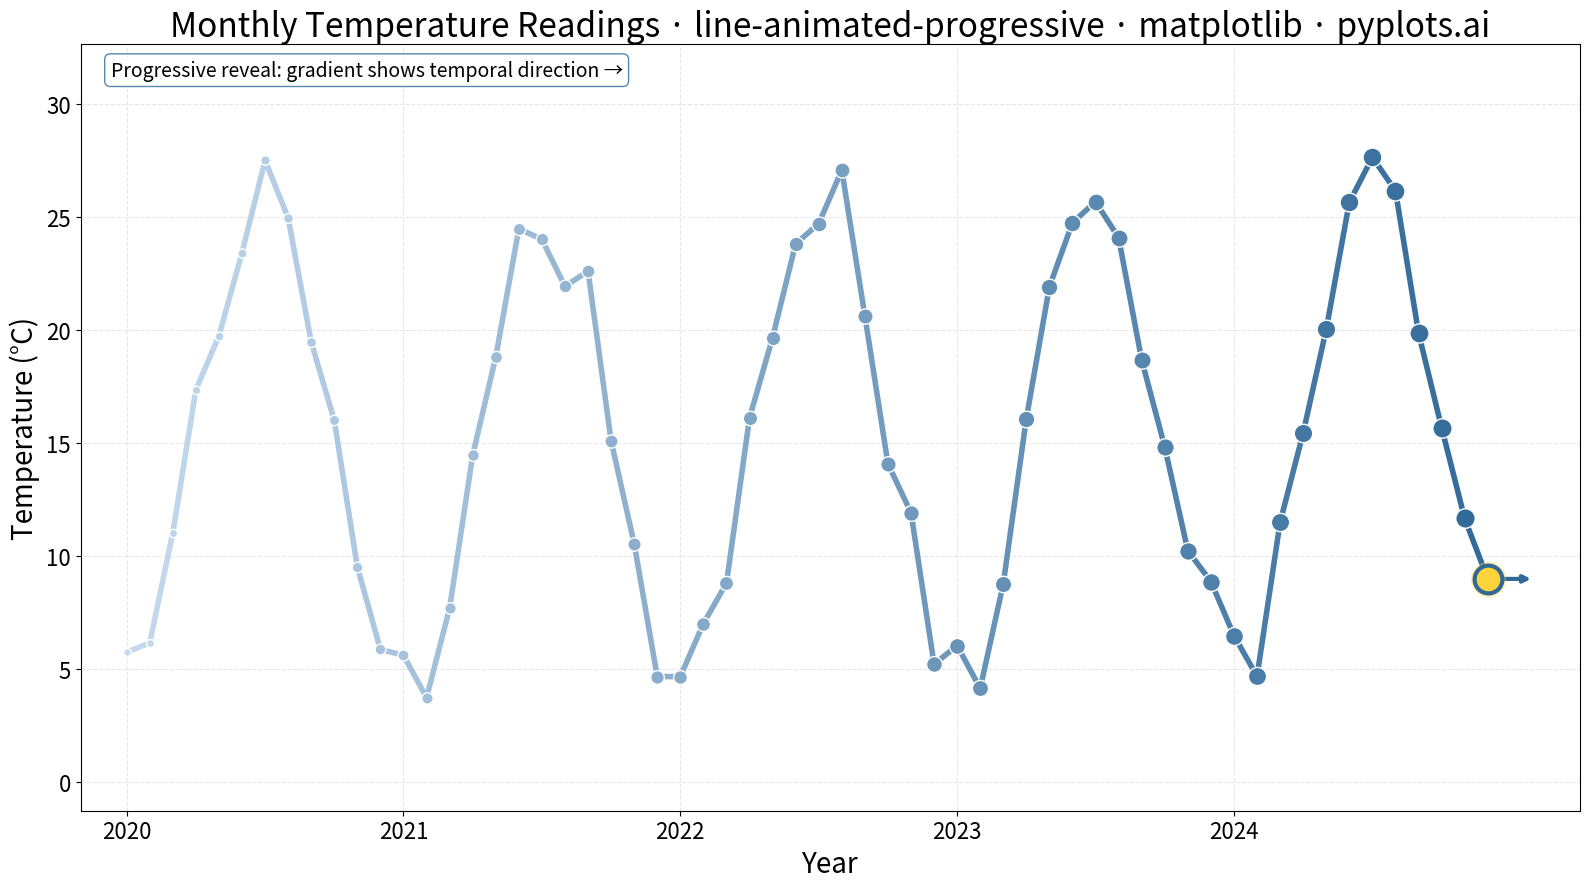

Generate this figure with matplotlib:
""" pyplots.ai
line-animated-progressive: Animated Line Plot Over Time
Library: matplotlib 3.10.8 | Python 3.13.11
Quality: 92/100 | Created: 2026-01-07
"""

import matplotlib.pyplot as plt
import numpy as np
from matplotlib.collections import LineCollection
from matplotlib.colors import LinearSegmentedColormap


# Data - Monthly temperature data over 5 years showing seasonal patterns
np.random.seed(42)
n_points = 60  # 5 years of monthly data

# Create numeric time axis (representing months)
months_numeric = np.arange(n_points)

# Create temperature data with seasonal pattern and trend
base_temp = 15  # Average temperature in Celsius
seasonal = 10 * np.sin(2 * np.pi * months_numeric / 12 - np.pi / 2)  # Seasonal variation
trend = 0.02 * months_numeric  # Slight warming trend
noise = np.random.randn(n_points) * 1.5
temperatures = base_temp + seasonal + trend + noise

# Create figure
fig, ax = plt.subplots(figsize=(16, 9))

# Create gradient colormap from light to Python Blue
colors = ["#c4d9ed", "#306998"]  # Light blue to Python Blue
cmap = LinearSegmentedColormap.from_list("progressive", colors, N=256)

# Create line segments for gradient effect (progressive reveal)
points = np.array([months_numeric, temperatures]).T.reshape(-1, 1, 2)
segments = np.concatenate([points[:-1], points[1:]], axis=1)

# Normalize colors based on position (left to right)
norm = plt.Normalize(0, n_points - 1)
lc = LineCollection(segments, cmap=cmap, norm=norm, linewidths=4, capstyle="round")
lc.set_array(np.arange(n_points - 1))
ax.add_collection(lc)

# Add markers that grow in size along the progression
marker_sizes = np.linspace(30, 200, n_points)
marker_colors = cmap(np.linspace(0, 1, n_points))

for i in range(n_points):
    ax.scatter(
        months_numeric[i],
        temperatures[i],
        s=marker_sizes[i],
        c=[marker_colors[i]],
        zorder=3,
        edgecolors="white",
        linewidths=1,
    )

# Highlight the final point with glow effect
ax.scatter(
    months_numeric[-1], temperatures[-1], s=400, c="#FFD43B", zorder=5, edgecolors="#306998", linewidths=3, marker="o"
)
ax.scatter(months_numeric[-1], temperatures[-1], s=600, c="#FFD43B", alpha=0.3, zorder=4)

# Add arrow indicator showing progression direction
ax.annotate(
    "",
    xy=(months_numeric[-1] + 2, temperatures[-1]),
    xytext=(months_numeric[-1], temperatures[-1]),
    arrowprops={"arrowstyle": "->", "color": "#306998", "lw": 3},
)

# Set axis limits
ax.set_xlim(-2, n_points + 3)
ax.set_ylim(temperatures.min() - 5, temperatures.max() + 5)

# X-axis with year labels
year_ticks = [0, 12, 24, 36, 48]
year_labels = ["2020", "2021", "2022", "2023", "2024"]
ax.set_xticks(year_ticks)
ax.set_xticklabels(year_labels)

# Labels and styling
ax.set_xlabel("Year", fontsize=20)
ax.set_ylabel("Temperature (°C)", fontsize=20)
ax.set_title("Monthly Temperature Readings · line-animated-progressive · matplotlib · pyplots.ai", fontsize=24)
ax.tick_params(axis="both", labelsize=16)
ax.grid(True, alpha=0.3, linestyle="--")

# Add text annotation explaining the visualization
ax.text(
    0.02,
    0.98,
    "Progressive reveal: gradient shows temporal direction →",
    transform=ax.transAxes,
    fontsize=14,
    verticalalignment="top",
    bbox={"boxstyle": "round", "facecolor": "white", "alpha": 0.8, "edgecolor": "#306998"},
)

plt.tight_layout()
plt.savefig("plot.png", dpi=300, bbox_inches="tight")
